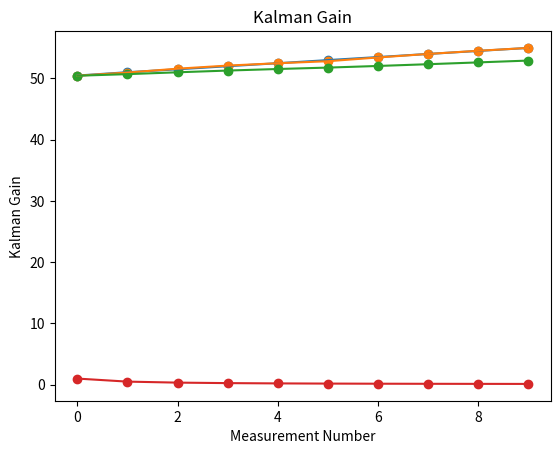

Write Python code to recreate this figure.
# -*- coding: utf-8 -*-
"""
Created on Tue Oct 12 17:43:01 2021

[redacted]
"""

#Kalman Filter 1D application from https://www.kalmanfilter.net/kalman1d.html
#ESTIMATING THE TEMPERATURE OF A HEATING LIQUID

#importing dependencies 
import matplotlib.pyplot as plt 

#measured and true values 
true_temp = [50.479, 51.025, 51.5, 52.003, 52.494, 53.002, 53.499, 54.006, 54.498, 54.991]
measured_temp = [50.45, 50.967, 51.6, 52.106, 52.492, 52.819, 53.433, 54.007, 54.523, 54.99]

#this is the initialization step 
initial_guess = 10 
#q is process noise, if we lower this number, we get a better estimate but we basically just give 
#more weighting to the measurement. Which defeats the point of heaving a Kalman filter. 
#So we really need a better model to describe it.  
q = 0.0001
measurement_error = 0.1
interval = 5
estimate_error = 100

estimate_uncertainty = estimate_error**2

#prediction step 
#this model has constant dynamics so predicted estimate = current estimate 
current_estimate = 10 

#extrapolated estimate uncertainty 
eeu = estimate_uncertainty + q

#defining the 5 equations for the next estimate. These are the 5 equations that make up the Kalman Filter 

def Kalman_gain(eeu, measurement_error):
    K = eeu/(eeu + measurement_error**2)
    return K 

def updated_guess(current_estimate, K, measured_temp_index):
    current_estimate = current_estimate + K*(measured_temp_index - current_estimate)
    return current_estimate

def update_estimate_uncertainty(K, eeu):
    estimate_uncertainty = (1-K)*eeu
    return estimate_uncertainty

def predicted_estimate(current_estimate):
    return current_estimate 

def new_eeu(estimate_uncertainty, q):
    eeu = estimate_uncertainty + q
    return eeu 

#Now we do iterations 1 through 10 
predicted_temp = []
Kalman_gain_list = []
for i in range(len(measured_temp)):
    measured_temp_index = measured_temp[i]
    K = Kalman_gain(eeu, measurement_error)
    Kalman_gain_list.append(K)
    current_estimate = updated_guess(current_estimate, K, measured_temp_index)
    predicted_temp.append(current_estimate)
    estimate_uncertainty = update_estimate_uncertainty(K, eeu) 
    current_estimate = predicted_estimate(current_estimate)
    eeu = new_eeu(estimate_uncertainty, q)

measurement_num = []
for i in range(len(measured_temp)):
    measurement_num.append(i)

plt.scatter(measurement_num, true_temp)
plt.scatter(measurement_num, measured_temp)
plt.scatter(measurement_num, predicted_temp)
plt.plot(measurement_num, true_temp)
plt.plot(measurement_num, measured_temp)
plt.plot(measurement_num, predicted_temp)
plt.title('Liquid Temperature')
plt.xlabel('Measurement Number')
plt.ylabel('Temperature (C)')
plt.show()

plt.scatter(measurement_num, Kalman_gain_list)
plt.plot(measurement_num, Kalman_gain_list)
plt.title('Kalman Gain')
plt.xlabel('Measurement Number')
plt.ylabel('Kalman Gain')
plt.show()